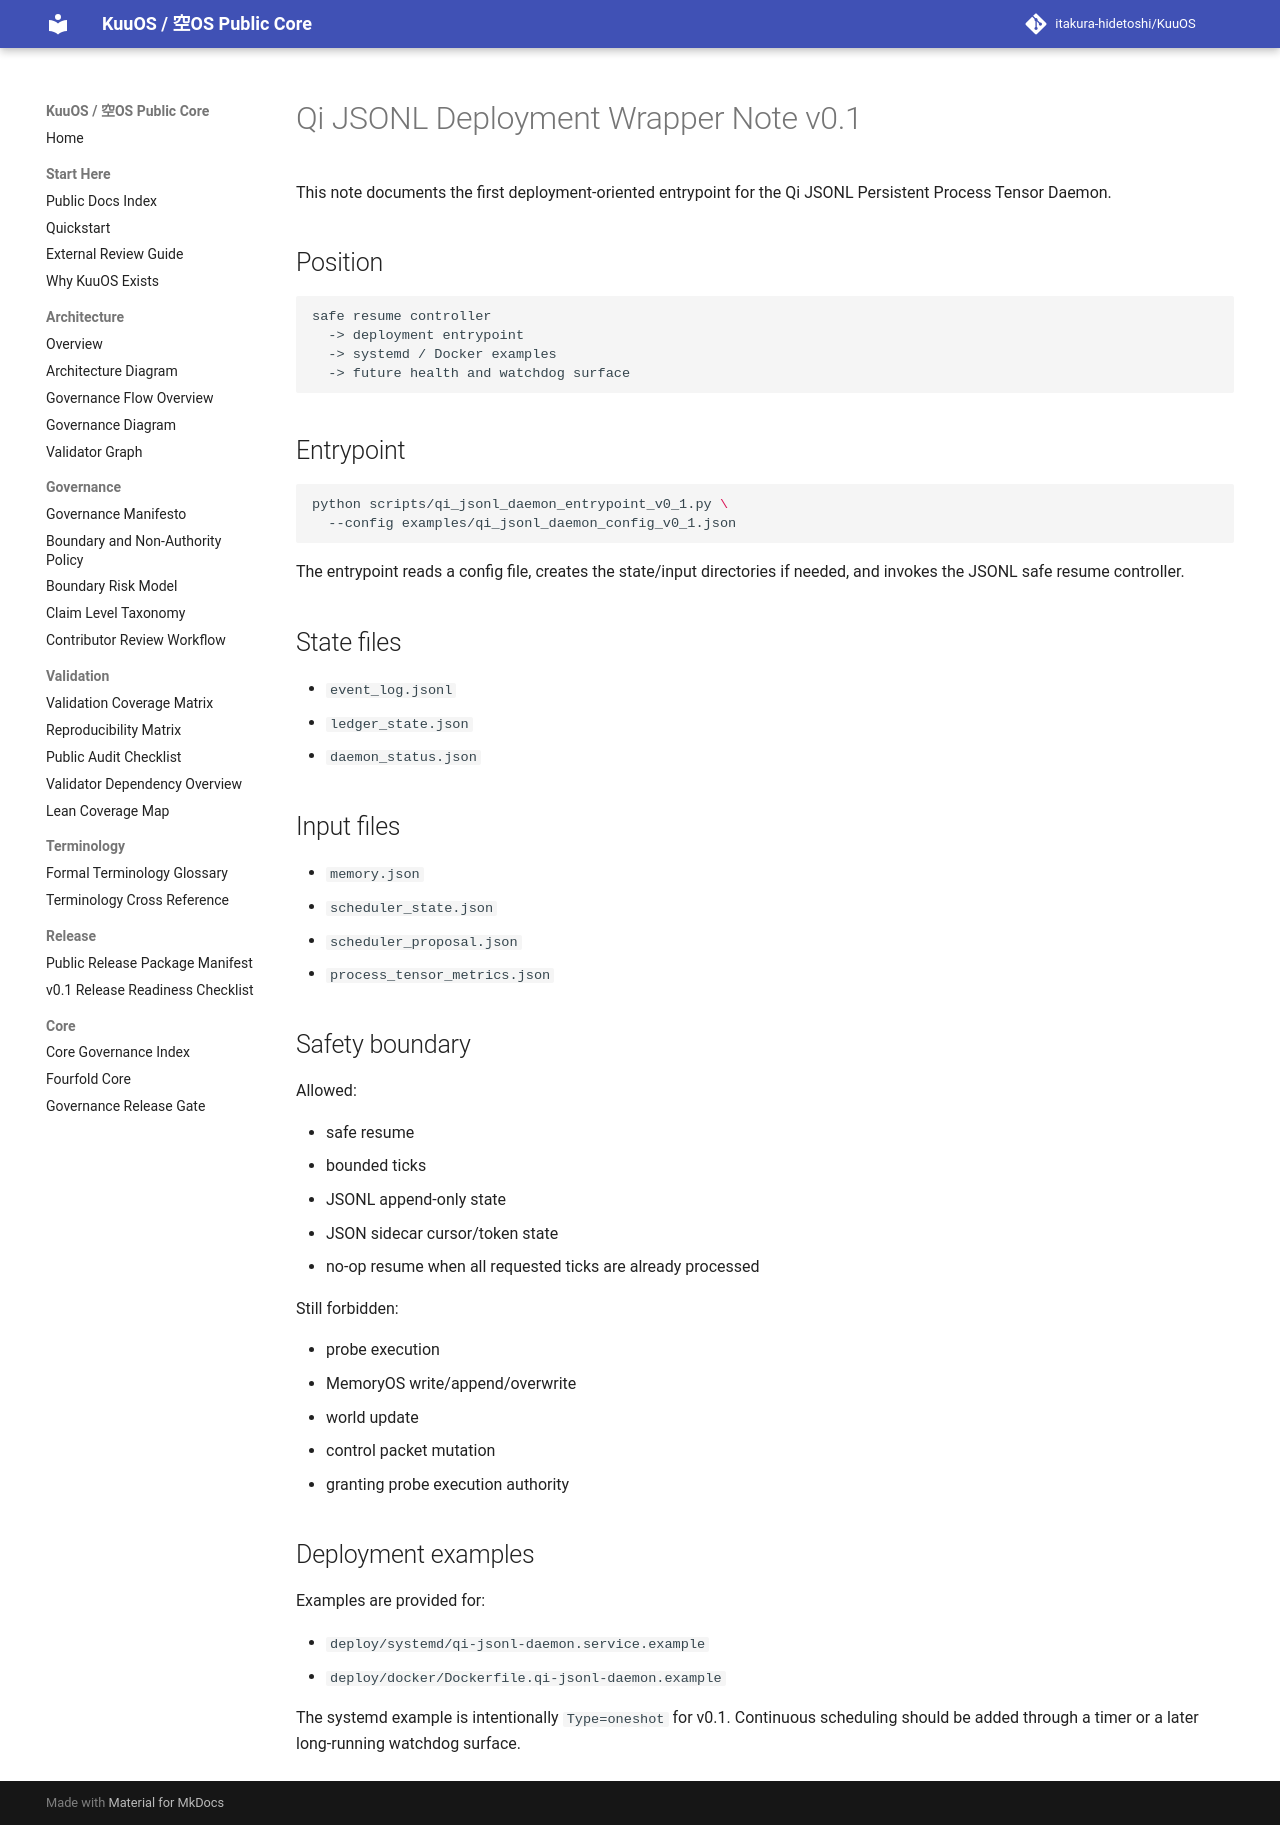

repository: itakura-hidetoshi/KuuOS · page: qi_jsonl_deployment_wrapper_note_v0_1/index.html · generator: mkdocs

# Qi JSONL Deployment Wrapper Note v0.1

This note documents the first deployment-oriented entrypoint for the Qi JSONL Persistent Process Tensor Daemon.

## Position

```text
safe resume controller
  -> deployment entrypoint
  -> systemd / Docker examples
  -> future health and watchdog surface
```

## Entrypoint

```bash
python scripts/qi_jsonl_daemon_entrypoint_v0_1.py \
  --config examples/qi_jsonl_daemon_config_v0_1.json
```

The entrypoint reads a config file, creates the state/input directories if needed, and invokes the JSONL safe resume controller.

## State files

- `event_log.jsonl`
- `ledger_state.json`
- `daemon_status.json`

## Input files

- `memory.json`
- `scheduler_state.json`
- `scheduler_proposal.json`
- `process_tensor_metrics.json`

## Safety boundary

Allowed:

- safe resume
- bounded ticks
- JSONL append-only state
- JSON sidecar cursor/token state
- no-op resume when all requested ticks are already processed

Still forbidden:

- probe execution
- MemoryOS write/append/overwrite
- world update
- control packet mutation
- granting probe execution authority

## Deployment examples

Examples are provided for:

- `deploy/systemd/qi-jsonl-daemon.service.example`
- `deploy/docker/Dockerfile.qi-jsonl-daemon.example`

The systemd example is intentionally `Type=oneshot` for v0.1. Continuous scheduling should be added through a timer or a later long-running watchdog surface.
